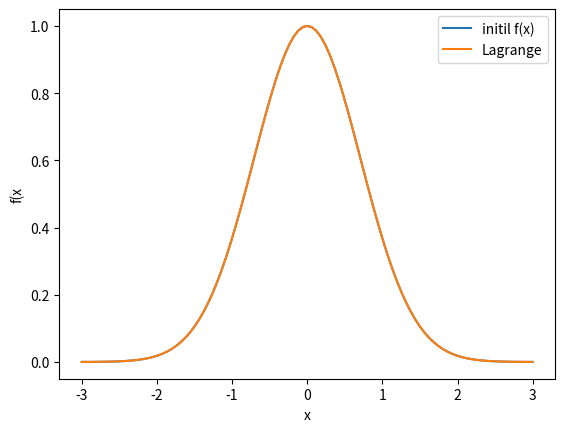

Reproduce this figure in Python. (Note: this script raises an exception after producing the figure.)
import numpy as np
import matplotlib as mpl
import matplotlib.pyplot as plt
from decimal import Decimal


def f(x):
    return np.exp(-pow(x, 2))


n = 100

x_i = [-3 + 6 / n * i for i in range(0, n + 1)]


def l_i(x, numb, j):
    p1 = 1
    p2 = 1
    for i in range(0, n + 1):
        if i != j:
            p1 *= x - x_i[i]
            p2 *= x_i[j] - x_i[i]
    return p1 / p2


def L_n(x, n):
    s = 0
    for i in range(0, n + 1):
        s += f(x) * l_i(x, n, i)
    return s


m = 100
x = [-3 + 6 / m * i for i in range(0, m + 1)]
y = [f(i) for i in x]

L = [L_n(i, n) for i in x]

plt.plot(x, y, label='initil f(x)')
plt.plot(x, L, label='Lagrange')

plt.xlabel('x')
plt.ylabel('f(x')
plt.legend()

plt.show()
plt.savefig('./compiledSources/lag.png')

a = np.zeros((m, m))
h = x_i[1] - x_i[0]
for i in range(1, m):
    a.itemset(i, i, 4 * h)
    if i != 0:
        a.itemset(i, i - 1, h)
    if i != 99:
        a.itemset(i, i + 1, h)
p = (y[i + 1] - 2 * y[i] + y[i - 1] for i in range(1, 99))

